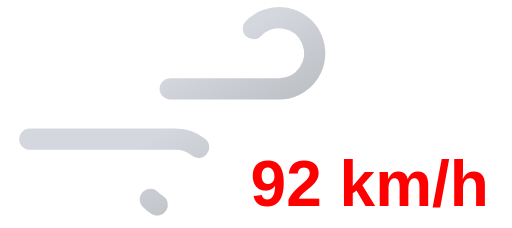
t = 0.00 s
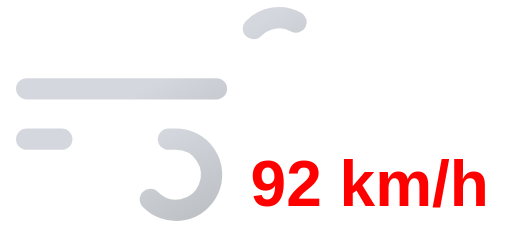
t = 0.45 s
t = 0.90 s: frame unchanged from t = 0.00 s, image omitted
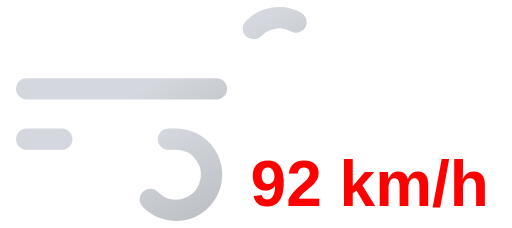
t = 1.35 s

The animated SVG that drew these frames (rendered in a browser with its animation timeline set to each time). Animation: 2 SMIL elements (animate=2); one cycle of 1.80 s, repeats indefinitely.

<svg xmlns="http://www.w3.org/2000/svg" xmlns:xlink="http://www.w3.org/1999/xlink" viewBox="8 16 72 32">
	<defs>
		<linearGradient id="a" x1="27.56" y1="17.64" x2="38.27" y2="36.19" gradientUnits="userSpaceOnUse">
			<stop offset="0" stop-color="#d4d7dd"/>
			<stop offset="0.45" stop-color="#d4d7dd"/>
			<stop offset="1" stop-color="#bec1c6"/>
		</linearGradient>
		<linearGradient id="b" x1="19.96" y1="29.03" x2="31.37" y2="48.8" xlink:href="#a"/>
	</defs>
	<path d="M43.64,20a5,5,0,1,1,3.61,8.46H11.75" fill="none" stroke-dasharray="35 22" stroke-linecap="round" stroke-miterlimit="10" stroke-width="3" stroke="url(#a)">
		<animate attributeName="stroke-dashoffset" values="-57; 57" dur="1.8s" repeatCount="indefinite"/>
	</path>
	<path d="M29.14,44a5,5,0,1,0,3.61-8.46h-21" fill="none" stroke-dasharray="24 15" stroke-linecap="round" stroke-miterlimit="10" stroke-width="3" stroke="url(#b)">
		<animate attributeName="stroke-dashoffset" values="-39; 39" dur="1.8s" begin="-.525s" repeatCount="indefinite"/>
	</path>
	<path fill="#374151"/>
	<text x="60" y="45" font-family="Arial, sans-serif" font-size="9" font-weight="bold" fill="#ff0000" text-anchor="middle">92 km/h</text>
</svg>
